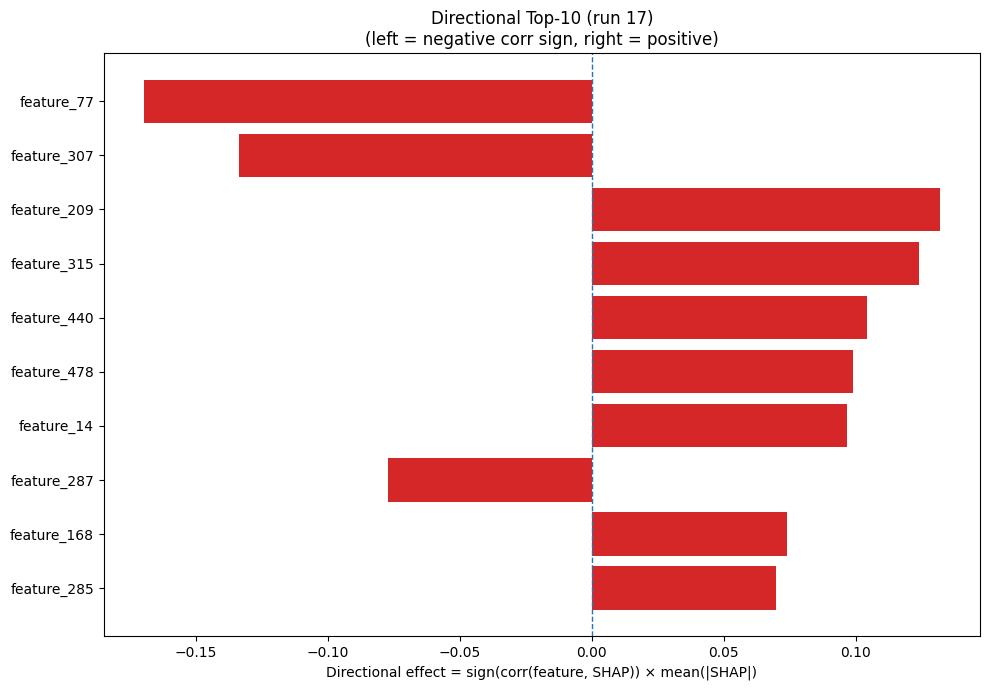

The table this chart was drawn from, first rows:
Index, Feature, CorrSign, MeanAbsSHAP, DirectionalEffect
77, feature_77, -1.0, 0.1698, -0.1698
307, feature_307, -1.0, 0.1337, -0.1337
209, feature_209, 1.0, 0.1319, 0.1319
315, feature_315, 1.0, 0.124, 0.124
440, feature_440, 1.0, 0.1042, 0.1042
478, feature_478, 1.0, 0.09879, 0.09879
14, feature_14, 1.0, 0.09674, 0.09674
287, feature_287, -1.0, 0.07733, -0.07733
168, feature_168, 1.0, 0.07379, 0.07379
285, feature_285, 1.0, 0.06976, 0.06976
217, feature_217, 1.0, 0.06323, 0.06323
396, feature_396, -1.0, 0.06112, -0.06112
255, feature_255, -1.0, 0.0584, -0.0584
218, feature_218, -1.0, 0.04806, -0.04806
413, feature_413, 1.0, 0.04644, 0.04644
211, feature_211, -1.0, 0.0444, -0.0444
164, feature_164, -1.0, 0.04342, -0.04342
161, feature_161, 1.0, 0.03989, 0.03989
233, feature_233, -1.0, 0.0313, -0.0313
194, feature_194, -1.0, 0.03065, -0.03065
474, feature_474, 1.0, 0.0269, 0.0269
222, feature_222, -1.0, 0.02557, -0.02557
344, feature_344, 1.0, 0.02507, 0.02507
248, feature_248, -1.0, 0.02398, -0.02398
127, feature_127, -1.0, 0.02396, -0.02396
89, feature_89, -1.0, 0.02363, -0.02363
320, feature_320, -1.0, 0.02294, -0.02294
470, feature_470, 1.0, 0.02242, 0.02242
60, feature_60, -1.0, 0.02221, -0.02221
174, feature_174, 1.0, 0.0216, 0.0216
165, feature_165, 1.0, 0.02152, 0.02152
469, feature_469, 1.0, 0.02152, 0.02152
311, feature_311, -1.0, 0.02067, -0.02067
30, feature_30, 1.0, 0.01999, 0.01999
105, feature_105, 1.0, 0.0197, 0.0197
198, feature_198, -1.0, 0.01846, -0.01846
92, feature_92, -1.0, 0.01812, -0.01812
414, feature_414, -1.0, 0.01766, -0.01766
160, feature_160, -1.0, 0.01749, -0.01749
18, feature_18, 1.0, 0.01719, 0.01719
429, feature_429, 1.0, 0.017, 0.017
199, feature_199, -1.0, 0.0163, -0.0163
306, feature_306, -1.0, 0.01614, -0.01614
295, feature_295, -1.0, 0.01551, -0.01551
103, feature_103, -1.0, 0.01439, -0.01439
232, feature_232, 1.0, 0.01401, 0.01401
405, feature_405, 1.0, 0.01362, 0.01362
186, feature_186, 1.0, 0.01334, 0.01334
271, feature_271, 1.0, 0.01276, 0.01276
479, feature_479, 1.0, 0.01264, 0.01264
139, feature_139, -1.0, 0.01183, -0.01183
42, feature_42, 1.0, 0.0118, 0.0118
126, feature_126, -1.0, 0.01153, -0.01153
303, feature_303, 1.0, 0.0113, 0.0113
423, feature_423, 1.0, 0.01112, 0.01112
144, feature_144, -1.0, 0.01088, -0.01088
25, feature_25, 1.0, 0.01081, 0.01081
305, feature_305, -1.0, 0.01056, -0.01056
370, feature_370, -1.0, 0.01052, -0.01052
415, feature_415, -1.0, 0.01025, -0.01025
... 420 more rows
